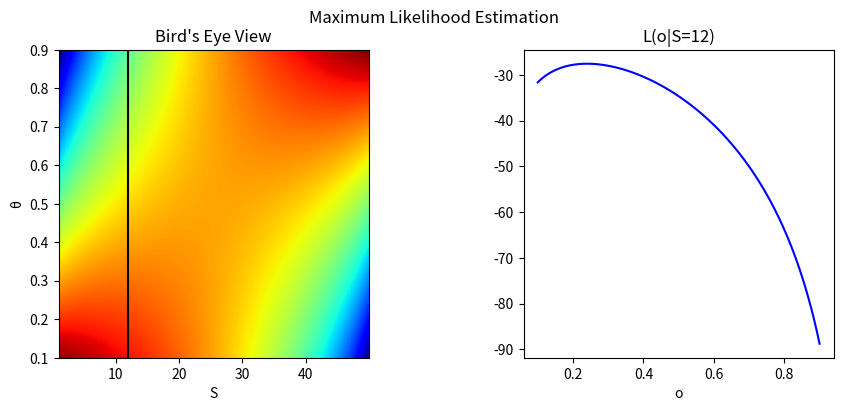

Here is the Python script that generated this plot:
import numpy as np
import matplotlib.pyplot as plt

N = 50
S = np.arange(1, N, 0.1)
o = np.linspace(0.1, 0.9, 100)


# MLE 
def L(S, o):
    return S * np.log(o) + (N - S) * np.log(1. - o)

fig, (ax1, ax2) = plt.subplots(1, 2, figsize=(10, 4))
fig.suptitle("Maximum Likelihood Estimation")

# Bird's Eye View Heatmap
heatmap = ax1.imshow(L(np.repeat(S[:, np.newaxis], len(o), axis=1), np.repeat(o[np.newaxis, :], len(S), axis=0)), 
                     cmap='jet', origin='lower', aspect='auto', extent=[S.min(), S.max(), o.min(), o.max()])
ax1.set_xlabel('S')
ax1.set_ylabel('θ')
ax1.set_title("Bird's Eye View")

ax1.axvline(x=12, color='black')

# L(o|S=12) Plot
ax2.plot(o, L(12, o), color='blue')
ax2.set_xlabel('o')
ax2.set_title("L(o|S=12)")

# Adjust spacing between subplots
plt.subplots_adjust(wspace=0.5)

# plt.show()
plt.savefig("D:\ML\iml-hands-on-submission-main\my_images\s-theta-L-12.png")
